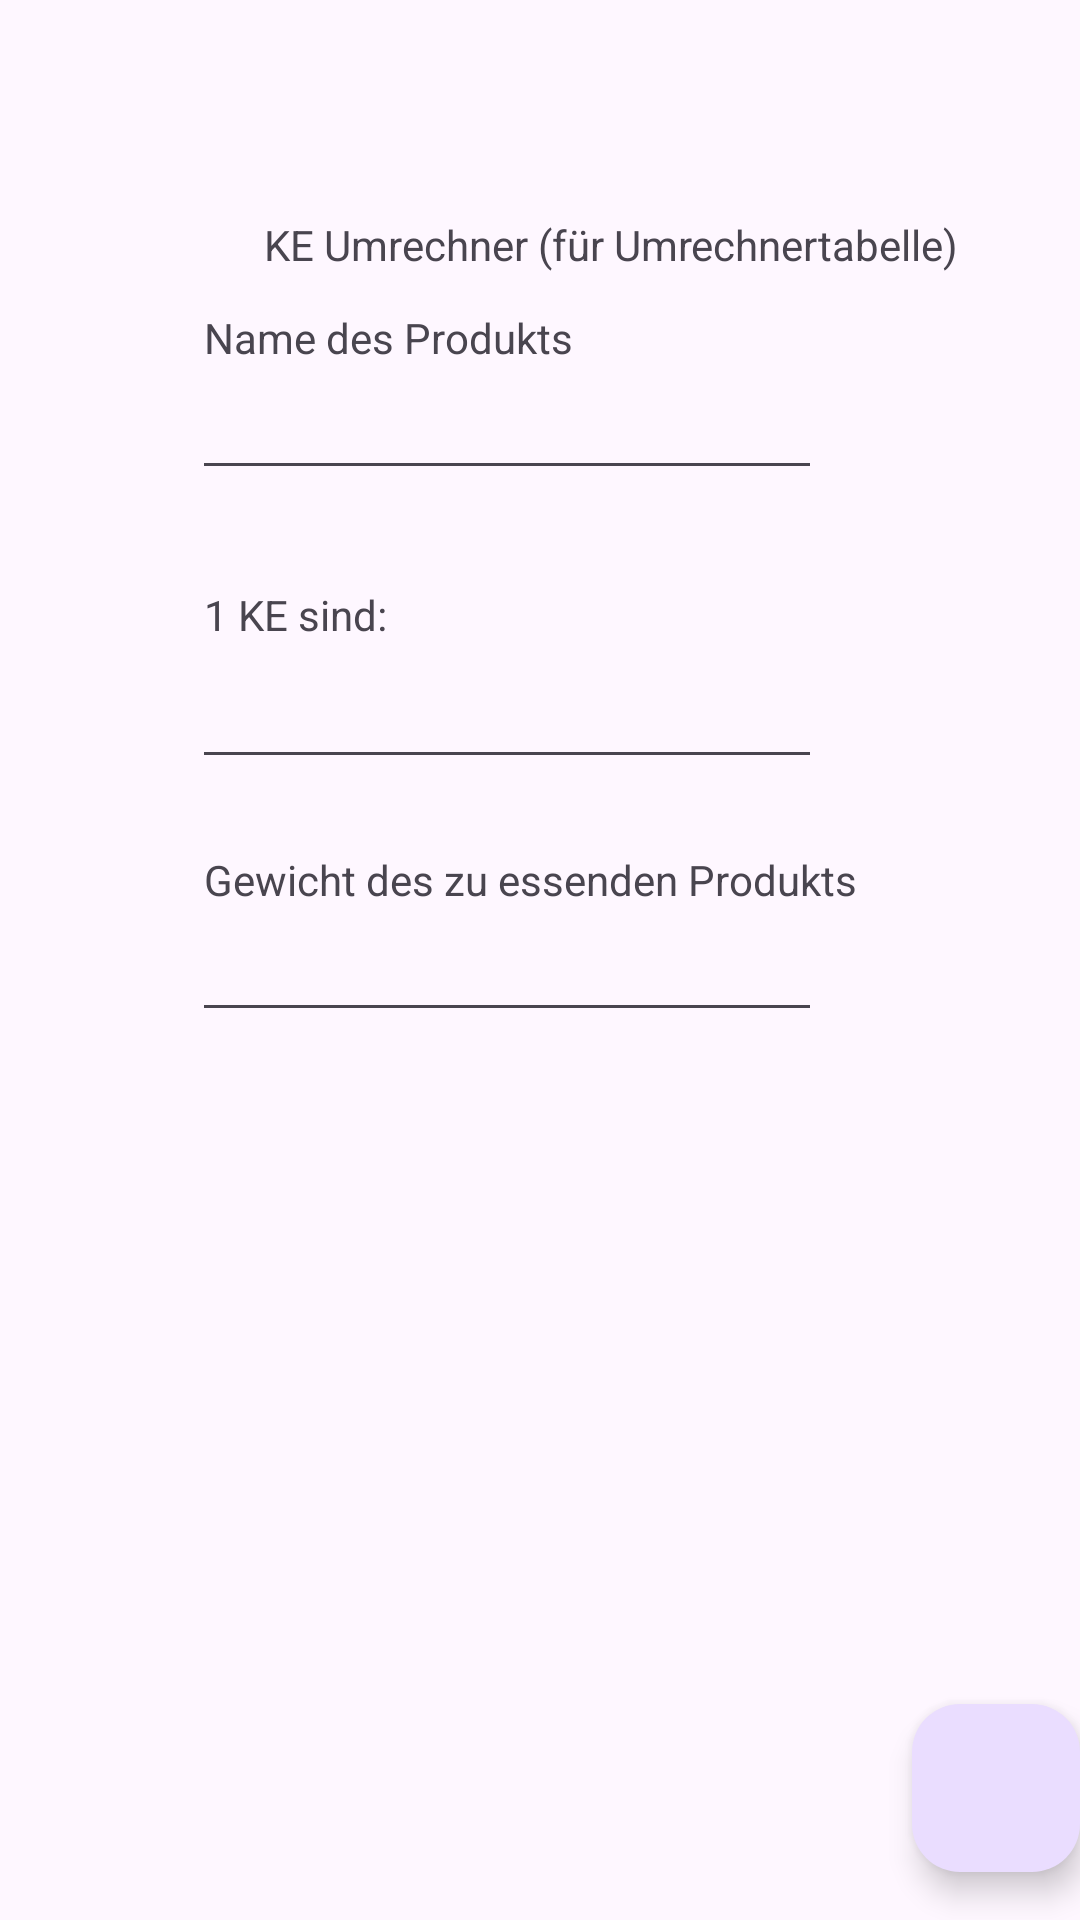

This screen was rendered from an Android layout file. Write that file and the resources it references.
<!-- AndroidManifest.xml: application theme Theme.InsulinBuddy -->
<!-- res/layout/fragment_ke_changer.xml -->
<?xml version="1.0" encoding="utf-8"?>
<androidx.coordinatorlayout.widget.CoordinatorLayout xmlns:android="http://schemas.android.com/apk/res/android"
    xmlns:app="http://schemas.android.com/apk/res-auto"
    xmlns:tools="http://schemas.android.com/tools"
    android:layout_width="match_parent"
    android:layout_height="match_parent"
    tools:context=".ui.KEChanger.KEChanger">

    <com.google.android.material.floatingactionbutton.FloatingActionButton
        android:id="@+id/fab1"
        android:layout_width="wrap_content"
        android:layout_height="wrap_content"
        android:layout_gravity="bottom|end"
        android:layout_marginEnd="@dimen/fab_margin"
        android:layout_marginBottom="16dp"
        android:src="@drawable/baseline_add_24"
        android:contentDescription="TODO" />

    <androidx.constraintlayout.widget.ConstraintLayout
        android:layout_width="wrap_content"
        android:layout_height="wrap_content" >

    <TextView
        android:id="@+id/textView11"
        android:layout_width="wrap_content"
        android:layout_height="wrap_content"
        android:layout_marginStart="88dp"
        android:layout_marginTop="72dp"
        android:text="KE Umrechner (für Umrechnertabelle)"
        app:layout_constraintStart_toStartOf="parent"
        app:layout_constraintTop_toTopOf="parent" />

    <TextView
        android:id="@+id/textView15"
        android:layout_width="wrap_content"
        android:layout_height="wrap_content"
        android:layout_marginStart="68dp"
        android:layout_marginTop="12dp"
        android:text="Name des Produkts"
        app:layout_constraintStart_toStartOf="parent"
        app:layout_constraintTop_toBottomOf="@+id/textView11" />

    <EditText
        android:id="@+id/editTextProductNameFragmentKEChanger"
        android:layout_width="wrap_content"
        android:layout_height="wrap_content"
        android:layout_marginStart="64dp"
        android:ems="10"
        android:inputType="text"
        android:text=""
        app:layout_constraintStart_toStartOf="parent"
        app:layout_constraintTop_toBottomOf="@+id/textView15" />

    <TextView
        android:id="@+id/textView12"
        android:layout_width="wrap_content"
        android:layout_height="wrap_content"
        android:layout_marginStart="68dp"
        android:layout_marginTop="32dp"
        android:text="1 KE sind: "
        app:layout_constraintStart_toStartOf="parent"
        app:layout_constraintTop_toBottomOf="@+id/editTextProductNameFragmentKEChanger" />

    <EditText
        android:id="@+id/editTextOneKE"
        android:layout_width="wrap_content"
        android:layout_height="wrap_content"
        android:layout_marginStart="64dp"
        android:layout_marginTop="4dp"
        android:ems="10"
        android:inputType="numberDecimal"
        app:layout_constraintStart_toStartOf="parent"
        app:layout_constraintTop_toBottomOf="@+id/textView12" />

    <TextView
        android:id="@+id/textView14"
        android:layout_width="wrap_content"
        android:layout_height="wrap_content"
        android:layout_marginStart="68dp"
        android:layout_marginTop="24dp"
        android:text="Gewicht des zu essenden Produkts"
        app:layout_constraintStart_toStartOf="parent"
        app:layout_constraintTop_toBottomOf="@+id/editTextOneKE" />

    <EditText
        android:id="@+id/editTextTotalWeightFragmentKEChanger"
        android:layout_width="wrap_content"
        android:layout_height="wrap_content"
        android:layout_marginStart="64dp"
        android:ems="10"
        android:inputType="numberDecimal"
        app:layout_constraintStart_toStartOf="parent"
        app:layout_constraintTop_toBottomOf="@+id/textView14" />

    </androidx.constraintlayout.widget.ConstraintLayout>

</androidx.coordinatorlayout.widget.CoordinatorLayout>
<!-- resources referenced by this layout -->
<resources>
  <style name="Theme.InsulinBuddy" parent="Theme.MaterialComponents.DayNight.DarkActionBar">
          
          <item name="colorPrimary">@color/purple_500</item>
          <item name="colorPrimaryVariant">@color/purple_700</item>
          <item name="colorOnPrimary">@color/white</item>
          
          <item name="colorSecondary">@color/teal_200</item>
          <item name="colorSecondaryVariant">@color/teal_700</item>
          <item name="colorOnSecondary">@color/black</item>
          
          <item name="android:statusBarColor">?attr/colorPrimaryVariant</item>
          
          <item name="android:forceDarkAllowed" tools:targetApi="q">false</item>
      </style>
  <!-- not gathered from this repository: default colours our renderer supplied (Android Studio template values) -->
  <color name="purple_500">#FF6200EE</color>
  <color name="purple_700">#FF3700B3</color>
  <color name="teal_200">#FF03DAC5</color>
  <color name="teal_700">#FF018786</color>
  <color name="black">#FF000000</color>
  <color name="white">#FFFFFFFF</color>
</resources>
